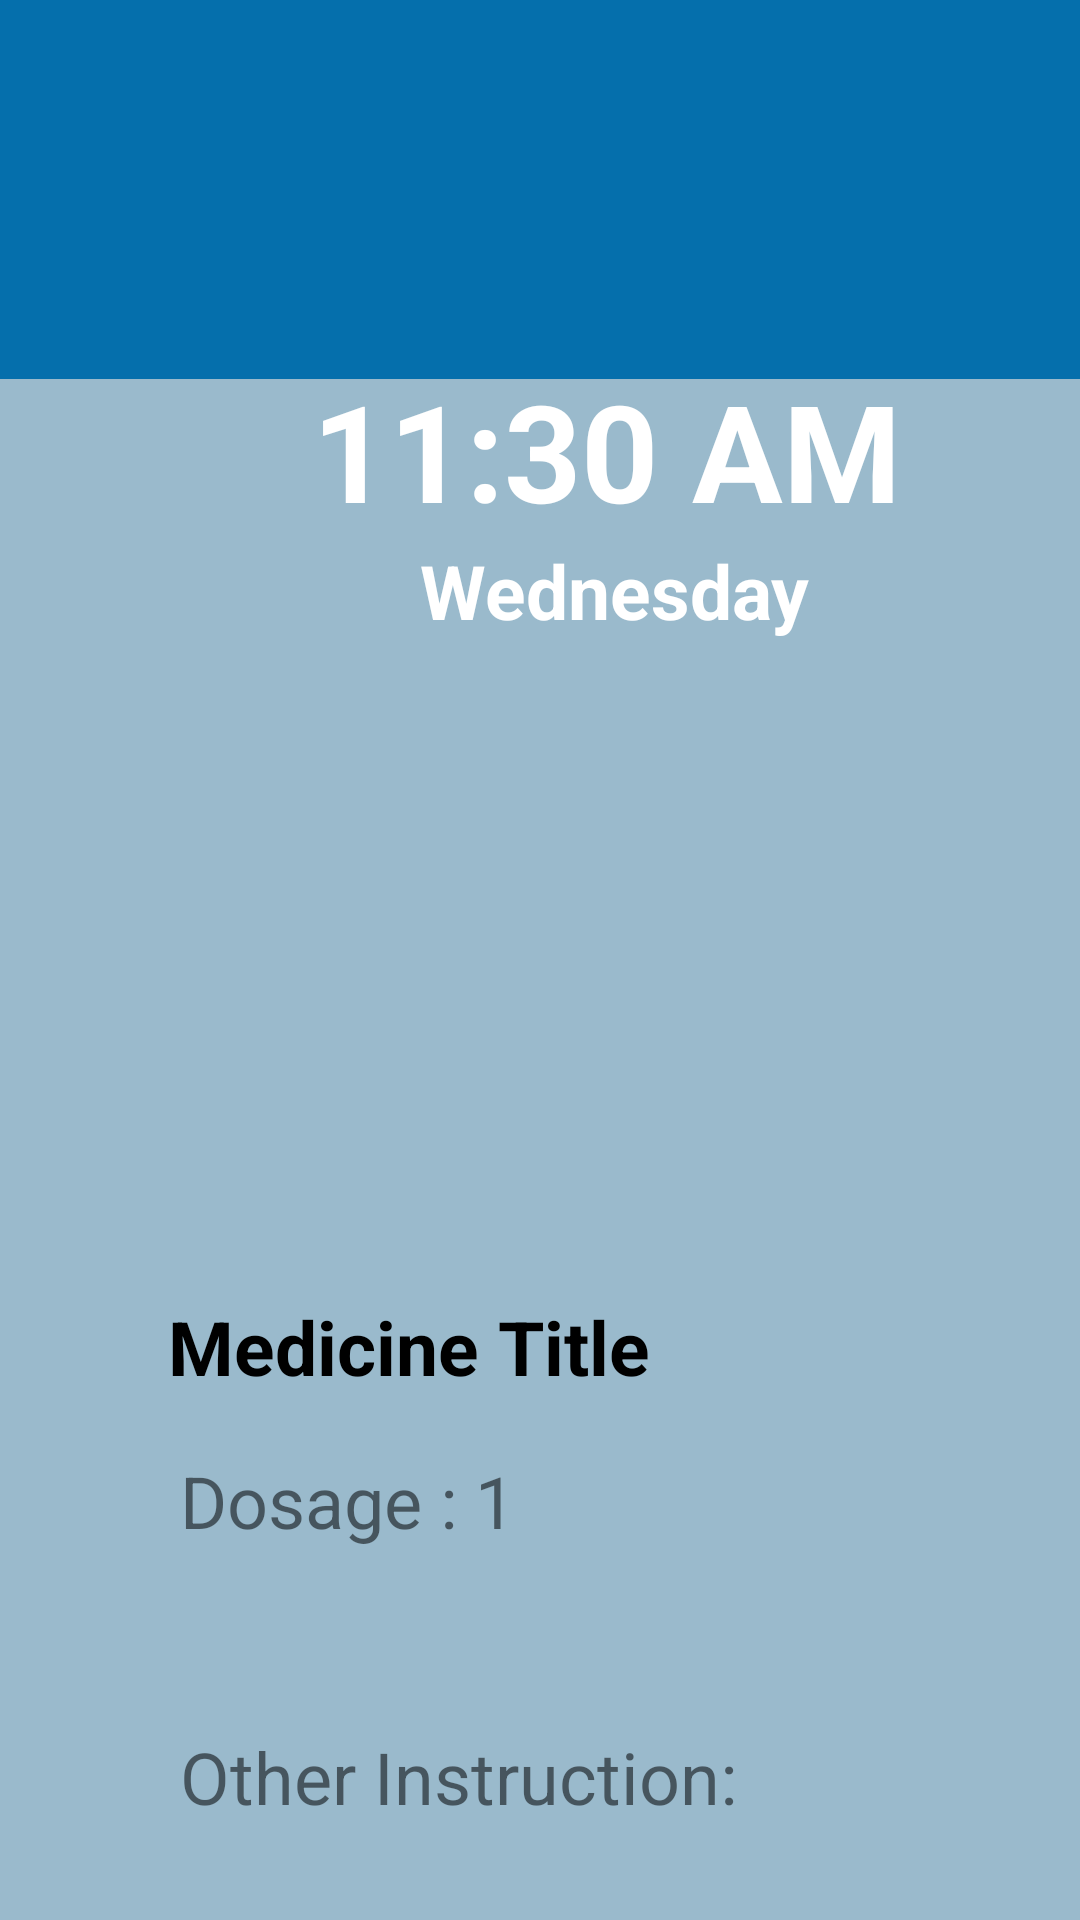

Write the Android layout XML for this screen, with the resource values it uses.
<!-- AndroidManifest.xml: application theme Theme.Mediguide -->
<!-- res/layout/show_reminder.xml -->
<?xml version="1.0" encoding="utf-8"?>
<androidx.constraintlayout.widget.ConstraintLayout xmlns:android="http://schemas.android.com/apk/res/android"
    xmlns:tools="http://schemas.android.com/tools"
    android:layout_width="match_parent"
    android:layout_height="match_parent"
    xmlns:app="http://schemas.android.com/apk/res-auto"
    android:background="@color/card_bg">

    <TextView
        android:id="@+id/toptext1"
        android:layout_width="match_parent"
        android:layout_height="wrap_content"
        android:layout_marginStart="35dp"
        android:layout_marginTop="45dp"
        android:layout_marginBottom="691dp"
        android:text="It's time to take medicine"
        android:textColor="@android:color/white"
        android:textSize="30sp"
        android:textStyle="bold"
        app:layout_constraintBottom_toBottomOf="parent"
        app:layout_constraintEnd_toEndOf="parent"
        app:layout_constraintStart_toStartOf="parent"
        app:layout_constraintTop_toTopOf="parent" />


    <View
        android:id="@+id/topView"
        android:layout_width="0dp"
        android:layout_height="130dp"
        android:layout_marginTop="45dp"
        android:layout_marginBottom="524dp"
        android:background="@color/primary_light"
        app:layout_constraintBottom_toBottomOf="parent"
        app:layout_constraintEnd_toEndOf="parent"
        app:layout_constraintHorizontal_bias="1.0"
        app:layout_constraintStart_toStartOf="parent"
        app:layout_constraintTop_toBottomOf="@+id/toptext1"
        app:layout_constraintVertical_bias="0.466" />

    <TextView
        android:id="@+id/topText"
        android:layout_width="0dp"
        android:layout_height="wrap_content"
        android:layout_marginStart="104dp"
        android:layout_marginTop="120dp"
        android:text="11:30 AM"
        android:textColor="@android:color/white"
        android:textSize="45dp"
        android:textStyle="bold"
        app:layout_constraintStart_toStartOf="@+id/topView"
        app:layout_constraintTop_toTopOf="parent" />

    <TextView
        android:id="@+id/topText2"
        android:layout_width="0dp"
        android:layout_height="wrap_content"
        android:layout_marginStart="140dp"
        android:layout_marginTop="180dp"
        android:text="Wednesday"
        android:textColor="@android:color/white"
        android:textSize="25dp"
        android:textStyle="bold"
        app:layout_constraintStart_toStartOf="@+id/topView"
        app:layout_constraintTop_toTopOf="parent" />


    <ImageView
        android:id="@+id/imageView1"
        android:layout_width="293dp"
        android:layout_height="155dp"
        android:layout_marginStart="58dp"
        android:layout_marginTop="252dp"
        android:layout_marginEnd="58dp"
        android:layout_marginBottom="324dp"
        android:scaleType="centerCrop"
        app:layout_constraintBottom_toBottomOf="parent"
        app:layout_constraintEnd_toEndOf="parent"
        app:layout_constraintStart_toStartOf="parent"
        app:layout_constraintTop_toTopOf="parent" />

    <TextView
        android:id="@+id/topText3"
        android:layout_width="0dp"
        android:layout_height="wrap_content"
        android:layout_marginStart="56dp"
        android:layout_marginTop="432dp"
        android:text="Medicine Title"
        android:textColor="@android:color/black"
        android:textSize="25dp"
        android:textStyle="bold"
        app:layout_constraintStart_toStartOf="@+id/topView"
        app:layout_constraintTop_toTopOf="parent" />

    <TextView
        android:id="@+id/dosage1"
        android:layout_width="0dp"
        android:layout_height="wrap_content"
        android:layout_below="@+id/topText3"
        android:layout_marginStart="60dp"
        android:layout_marginTop="484dp"
        android:layout_marginEnd="16dp"
        android:text="Dosage : 1 "
        android:textSize="24dp"
        app:layout_constraintEnd_toEndOf="parent"
        app:layout_constraintHorizontal_bias="0.0"
        app:layout_constraintStart_toStartOf="parent"
        app:layout_constraintTop_toTopOf="parent" />

    <TextView
        android:layout_width="wrap_content"
        android:layout_height="40dp"
        android:layout_marginStart="60dp"
        android:layout_marginTop="10dp"
        android:layout_marginEnd="213dp"
        android:layout_marginBottom="163dp"
        android:gravity="left|center"
        android:text="Instruction : Drink water"
        android:textSize="24dp"
        app:layout_constraintBottom_toBottomOf="parent"
        app:layout_constraintEnd_toEndOf="parent"
        app:layout_constraintHorizontal_bias="0.017"
        app:layout_constraintStart_toStartOf="parent"
        app:layout_constraintTop_toBottomOf="@+id/dosage1"
        app:layout_constraintVertical_bias="0.0" />



    <TextView
        android:id="@+id/otherinstrn1"
        android:layout_width="0dp"
        android:layout_height="wrap_content"
        android:layout_below="@+id/topText3"
        android:layout_marginStart="60dp"
        android:layout_marginTop="576dp"
        android:layout_marginEnd="16dp"
        android:text="Other Instruction: "
        android:textSize="24dp"
        app:layout_constraintEnd_toEndOf="parent"
        app:layout_constraintHorizontal_bias="0.0"
        app:layout_constraintStart_toStartOf="parent"
        app:layout_constraintTop_toTopOf="parent" />


</androidx.constraintlayout.widget.ConstraintLayout>
<!-- resources referenced by this layout -->
<resources>
  <color name="card_bg">#9ABACC</color>
  <color name="primary_light">#056FAC</color>
  <style name="Theme.Mediguide" parent="Theme.MaterialComponents.DayNight.NoActionBar">
          
          <item name="colorPrimary">@color/primary</item>
          <item name="colorPrimaryVariant">@color/primary_dark</item>
          <item name="colorOnPrimary">@color/secondary</item>
          
          <item name="colorSecondary">@color/teal_200</item>
          <item name="colorSecondaryVariant">@color/teal_700</item>
          <item name="colorOnSecondary">@color/black</item>
          
          <item name="android:statusBarColor" tools:targetApi="l">?attr/colorPrimaryVariant</item>
          
      </style>
  <color name="primary">#014871</color>
  <color name="primary_dark">#01263A</color>
  <color name="secondary">#D7EDE2</color>
  <color name="teal_200">#FF03DAC5</color>
  <color name="teal_700">#FF018786</color>
  <color name="black">#FF000000</color>
</resources>
